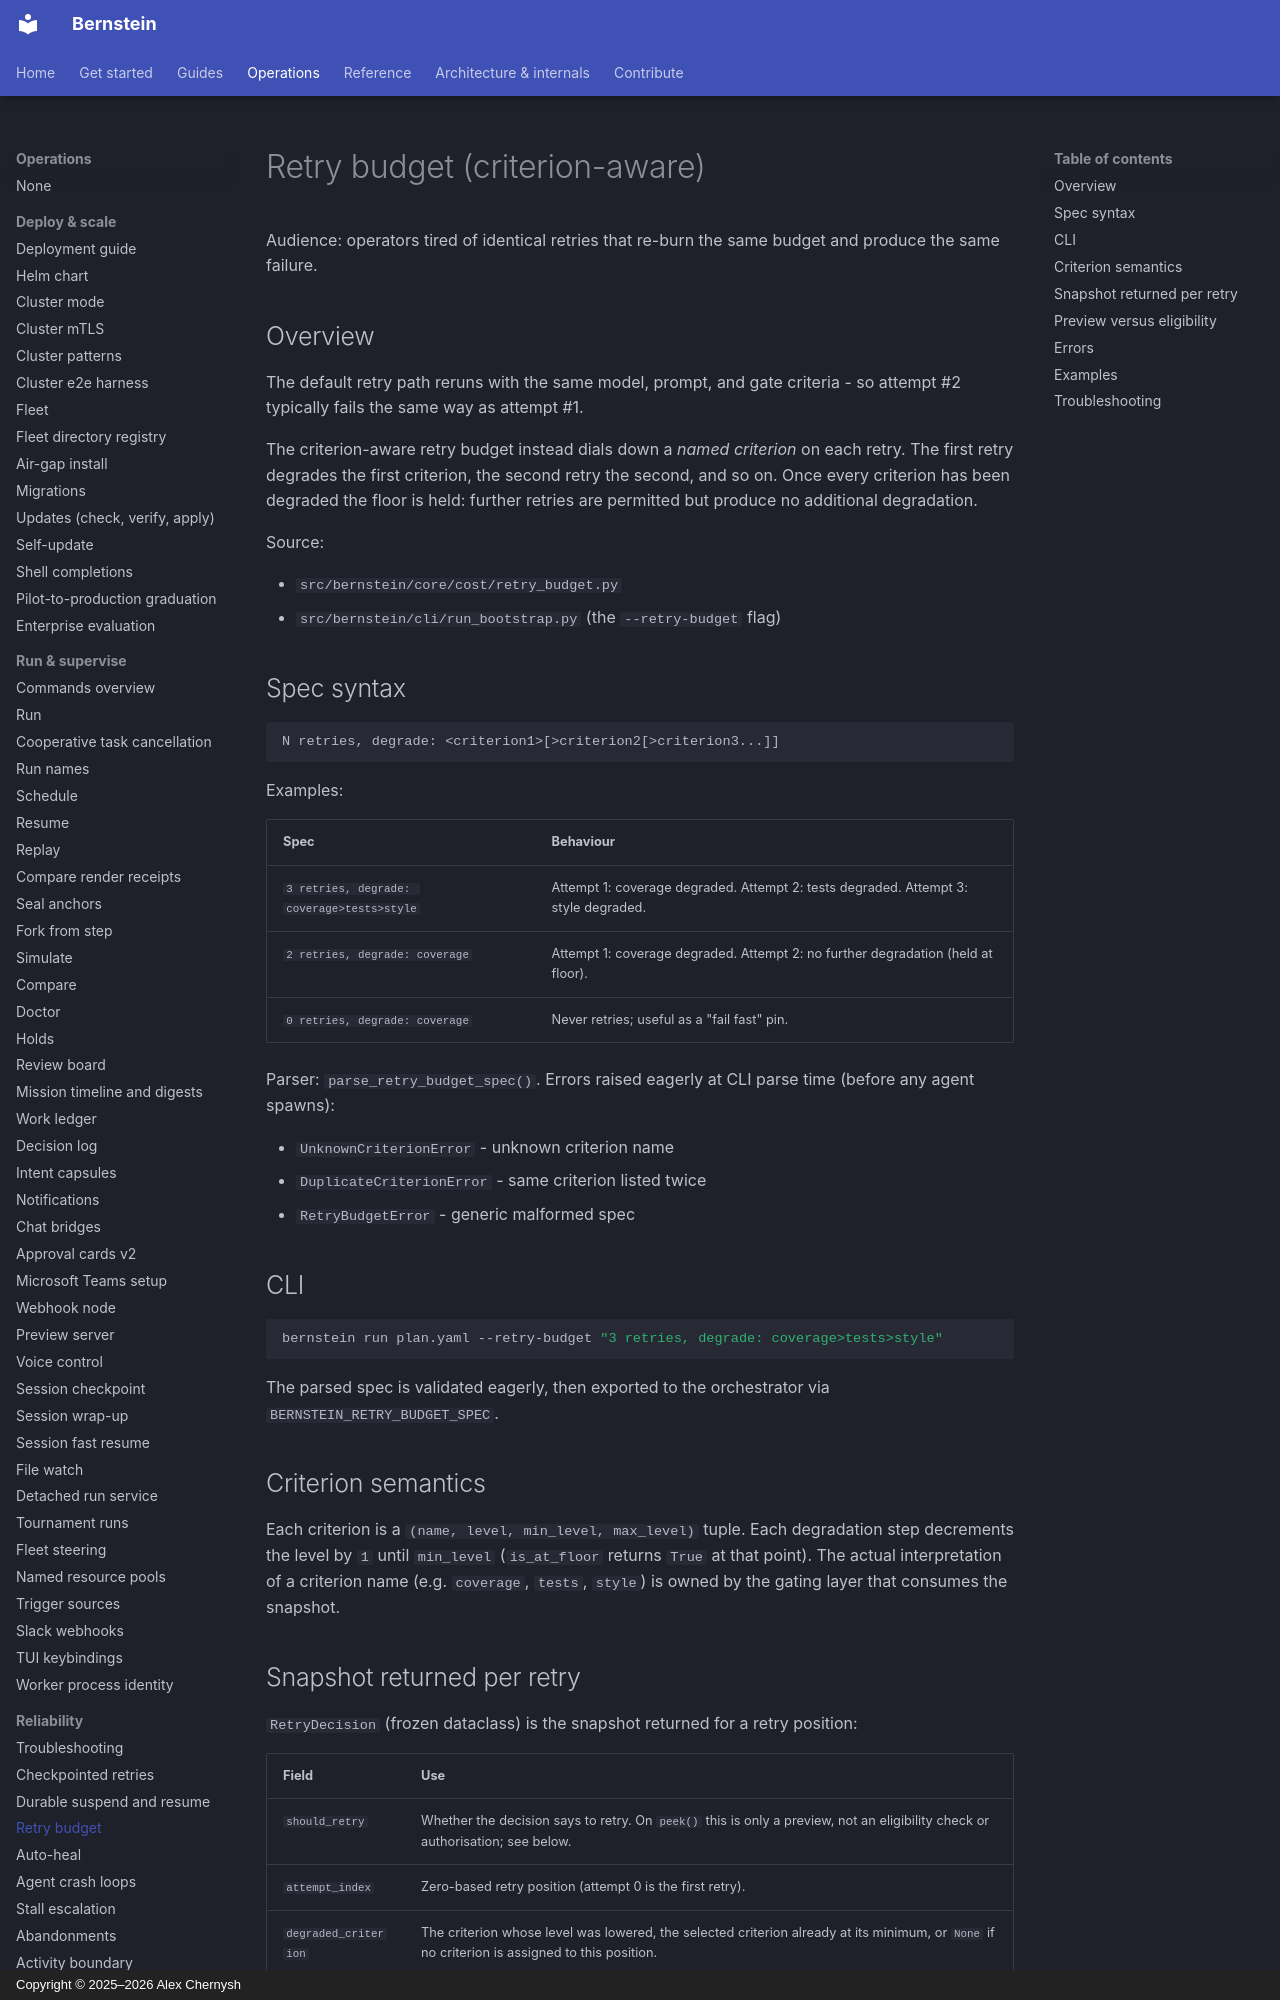

repository: sipyourdrink-ltd/bernstein · page: operations/retry-budget/index.html · generator: mkdocs · copyright: Copyright © 2025–2026 Alex Chernysh

# Retry budget (criterion-aware)

Audience: operators tired of identical retries that re-burn the same
budget and produce the same failure.

## Overview

The default retry path reruns with the same model, prompt, and gate
criteria - so attempt #2 typically fails the same way as attempt #1.

The criterion-aware retry budget instead dials down a *named criterion*
on each retry. The first retry degrades the first criterion, the
second retry the second, and so on. Once every criterion has been
degraded the floor is held: further retries are permitted but produce
no additional degradation.

Source:

- `src/bernstein/core/cost/retry_budget.py`
- `src/bernstein/cli/run_bootstrap.py` (the `--retry-budget` flag)

## Spec syntax

```
N retries, degrade: <criterion1>[>criterion2[>criterion3...]]
```

Examples:

| Spec | Behaviour |
|------|-----------|
| `3 retries, degrade: coverage>tests>style` | Attempt 1: coverage degraded. Attempt 2: tests degraded. Attempt 3: style degraded. |
| `2 retries, degrade: coverage` | Attempt 1: coverage degraded. Attempt 2: no further degradation (held at floor). |
| `0 retries, degrade: coverage` | Never retries; useful as a "fail fast" pin. |

Parser: `parse_retry_budget_spec()`. Errors raised eagerly at CLI
parse time (before any agent spawns):

- `UnknownCriterionError` - unknown criterion name
- `DuplicateCriterionError` - same criterion listed twice
- `RetryBudgetError` - generic malformed spec

## CLI

```bash
bernstein run plan.yaml --retry-budget "3 retries, degrade: coverage>tests>style"
```

The parsed spec is validated eagerly, then exported to the orchestrator
via `BERNSTEIN_RETRY_BUDGET_SPEC`.

## Criterion semantics

Each criterion is a `(name, level, min_level, max_level)` tuple. Each
degradation step decrements the level by `1` until `min_level`
(`is_at_floor` returns `True` at that point). The actual
interpretation of a criterion name (e.g. `coverage`, `tests`, `style`)
is owned by the gating layer that consumes the snapshot.
